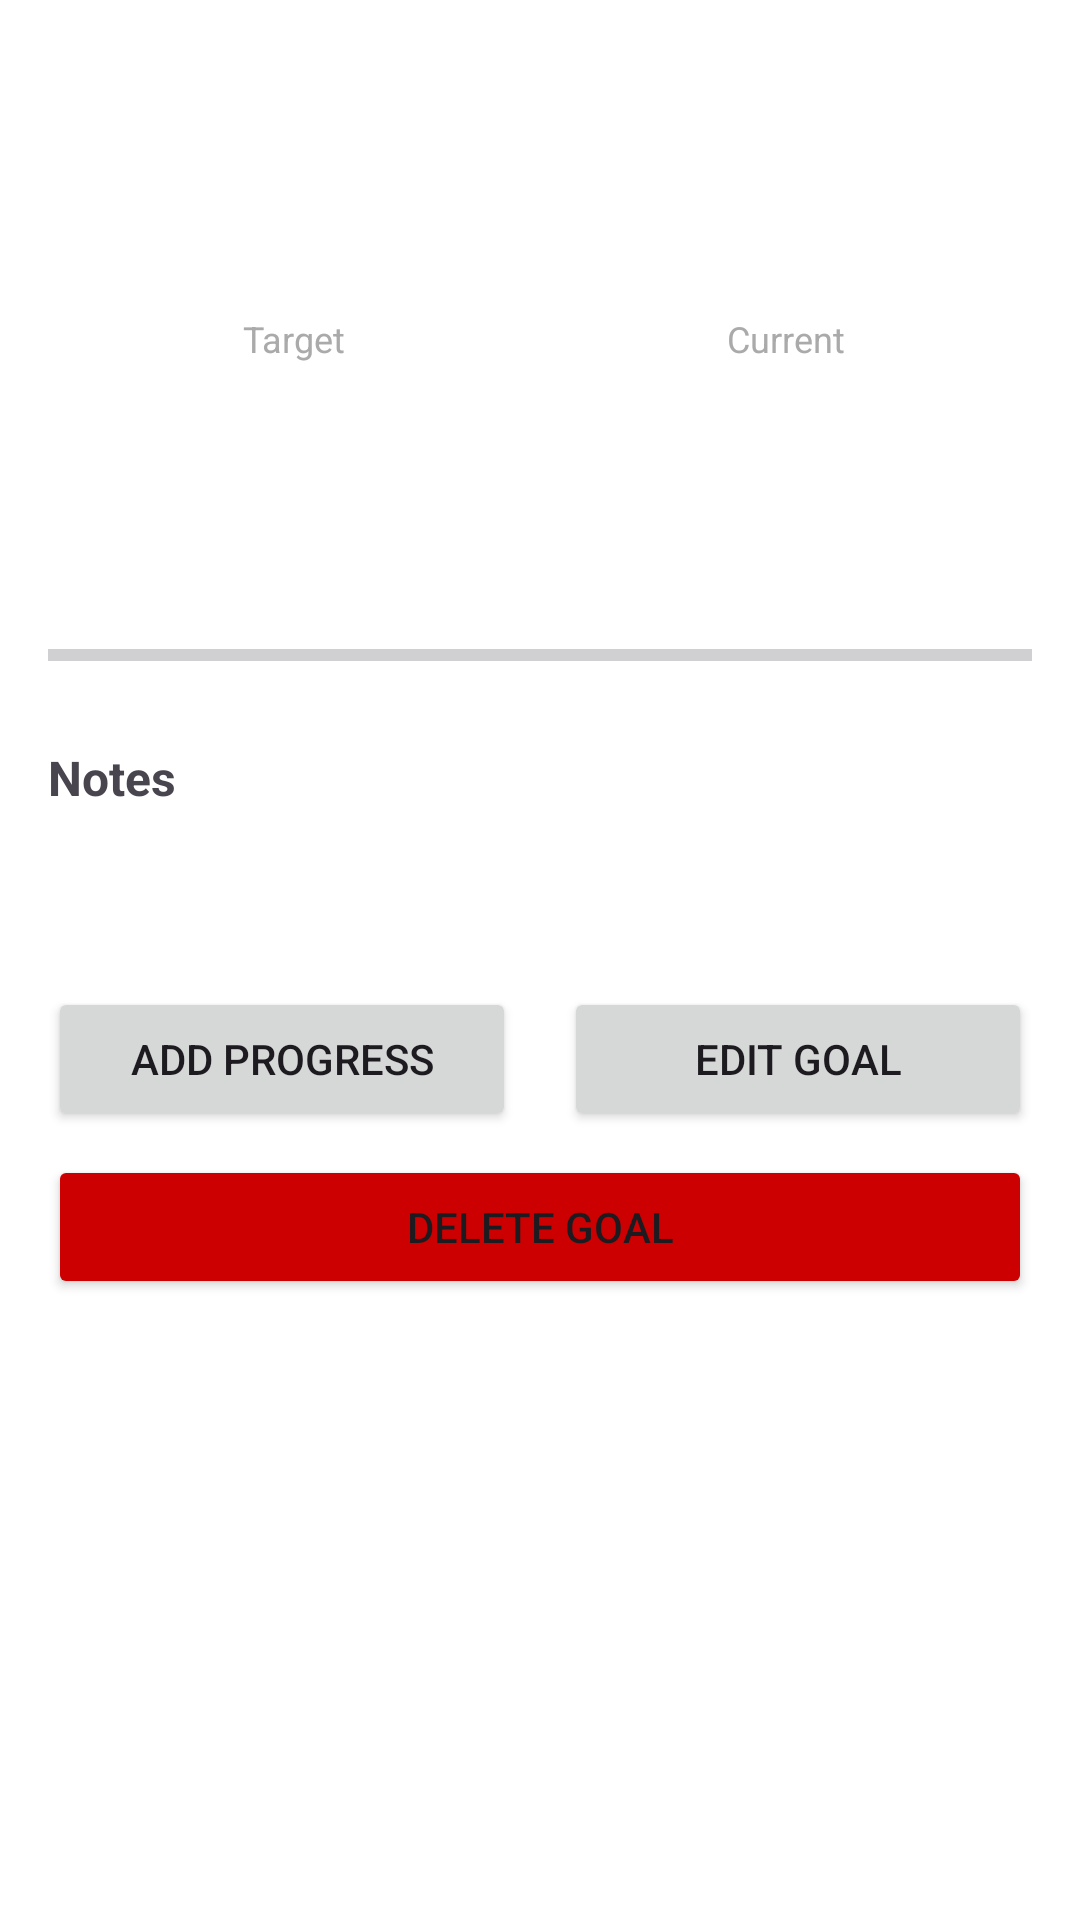

Produce the Android XML layout that renders to this screen, including the resource entries it uses.
<!-- AndroidManifest.xml: application theme Theme.Splurge -->
<!-- res/layout/activity_goal_detail.xml -->
<?xml version="1.0" encoding="utf-8"?>
<ScrollView xmlns:android="http://schemas.android.com/apk/res/android"
    xmlns:app="http://schemas.android.com/apk/res-auto"
    android:layout_width="match_parent"
    android:layout_height="match_parent"
    android:padding="16dp"
    android:background="@android:color/white">

    <LinearLayout
        android:layout_width="match_parent"
        android:layout_height="wrap_content"
        android:orientation="vertical">

        <TextView
            android:id="@+id/tvGoalName"
            android:layout_width="match_parent"
            android:layout_height="wrap_content"
            android:textSize="24sp"
            android:textStyle="bold" />

        <LinearLayout
            android:layout_width="match_parent"
            android:layout_height="wrap_content"
            android:layout_marginTop="8dp"
            android:orientation="horizontal">

            <TextView
                android:id="@+id/tvCategory"
                android:layout_width="wrap_content"
                android:layout_height="wrap_content"
                android:paddingHorizontal="12dp"
                android:paddingVertical="4dp"
                android:textColor="@android:color/white"
                android:textSize="12sp" />

            <TextView
                android:id="@+id/tvDeadline"
                android:layout_width="wrap_content"
                android:layout_height="wrap_content"
                android:layout_marginStart="12dp"
                android:textSize="12sp"
                android:textColor="@android:color/darker_gray" />
        </LinearLayout>

        <LinearLayout
            android:layout_width="match_parent"
            android:layout_height="wrap_content"
            android:layout_marginTop="24dp"
            android:orientation="horizontal"
            android:weightSum="2">

            <LinearLayout
                android:layout_width="0dp"
                android:layout_height="wrap_content"
                android:layout_weight="1"
                android:gravity="center"
                android:orientation="vertical">

                <TextView
                    android:layout_width="wrap_content"
                    android:layout_height="wrap_content"
                    android:text="Target"
                    android:textSize="12sp"
                    android:textColor="@android:color/darker_gray" />

                <TextView
                    android:id="@+id/tvTargetAmount"
                    android:layout_width="wrap_content"
                    android:layout_height="wrap_content"
                    android:textSize="18sp"
                    android:textStyle="bold" />
            </LinearLayout>

            <LinearLayout
                android:layout_width="0dp"
                android:layout_height="wrap_content"
                android:layout_weight="1"
                android:gravity="center"
                android:orientation="vertical">

                <TextView
                    android:layout_width="wrap_content"
                    android:layout_height="wrap_content"
                    android:text="Current"
                    android:textSize="12sp"
                    android:textColor="@android:color/darker_gray" />

                <TextView
                    android:id="@+id/tvCurrentAmount"
                    android:layout_width="wrap_content"
                    android:layout_height="wrap_content"
                    android:textSize="18sp"
                    android:textStyle="bold" />
            </LinearLayout>
        </LinearLayout>

        <TextView
            android:id="@+id/tvProgressPercentage"
            android:layout_width="match_parent"
            android:layout_height="wrap_content"
            android:layout_marginTop="16dp"
            android:gravity="center"
            android:textSize="32sp"
            android:textStyle="bold"
            android:textAlignment="center" />

        <ProgressBar
            android:id="@+id/progressBar"
            style="?android:attr/progressBarStyleHorizontal"
            android:layout_width="match_parent"
            android:layout_height="12dp"
            android:layout_marginTop="8dp"
            android:progress="0" />

        <TextView
            android:layout_width="match_parent"
            android:layout_height="wrap_content"
            android:layout_marginTop="24dp"
            android:text="Notes"
            android:textSize="16sp"
            android:textStyle="bold" />

        <TextView
            android:id="@+id/tvNotes"
            android:layout_width="match_parent"
            android:layout_height="wrap_content"
            android:layout_marginTop="8dp"
            android:textSize="14sp"
            android:textColor="@android:color/darker_gray" />

        <LinearLayout
            android:layout_width="match_parent"
            android:layout_height="wrap_content"
            android:layout_marginTop="32dp"
            android:orientation="horizontal"
            android:weightSum="2">

            <Button
                android:id="@+id/btnAddProgress"
                android:layout_width="0dp"
                android:layout_height="wrap_content"
                android:layout_marginEnd="8dp"
                android:layout_weight="1"
                android:text="Add Progress" />

            <Button
                android:id="@+id/btnEditGoal"
                android:layout_width="0dp"
                android:layout_height="wrap_content"
                android:layout_marginStart="8dp"
                android:layout_weight="1"
                android:text="Edit Goal" />
        </LinearLayout>

        <Button
            android:id="@+id/btnDeleteGoal"
            android:layout_width="match_parent"
            android:layout_height="wrap_content"
            android:layout_marginTop="8dp"
            android:backgroundTint="@android:color/holo_red_dark"
            android:text="Delete Goal" />

    </LinearLayout>
</ScrollView>
<!-- resources referenced by this layout -->
<resources>
  <style name="Theme.Splurge" parent="Base.Theme.Splurge" />
  <style name="Base.Theme.Splurge" parent="Theme.Material3.DayNight.NoActionBar">
          
          
      </style>
</resources>
